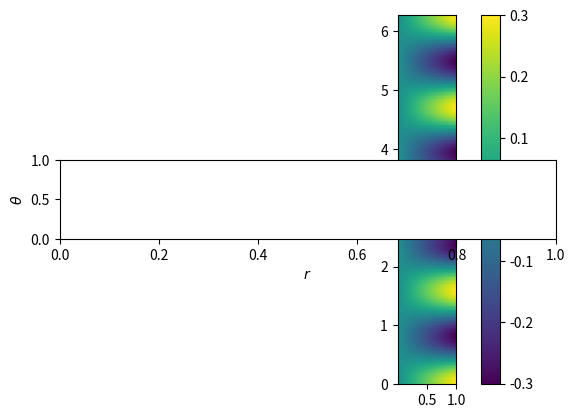
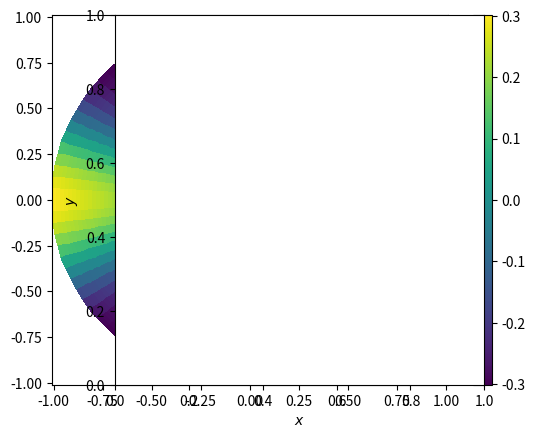

Reproduce these figures in Python, in order.
# -*- coding: utf-8 -*-
"""
Created on Mon Nov 16 14:17:05 2020

[redacted]
"""

#Blz 27

import numpy as np
import matplotlib.pyplot as  plt

# Maak arrays voor r en theta
th = np.linspace(-0,2*np.pi,num=100)
r  = np.linspace(1E-5,1.0)       # r = 0 is overgeslagen om singulariteiten te voorkomen.

# Meshgrid
rv, thv = np.meshgrid(r,th)

#Genereer functiewaarden in 2d-array 'img'. 
#In dit geval de tweede Bessel-functie en een hoekafhankelijke oscillatie.
fr = np.sin(rv)/rv**2 - np.cos(rv)/rv
fth = np.cos(4*thv)
img = fr*fth

#Plot eerst met imshow:
plt.figure("Figuur 1")
plt.imshow(img, extent = [r.min(),r.max(),th.min(),th.max()])
plt.colorbar()
plt.axes().set_aspect(1/(2*np.pi)) # Zo wordt 2*pi langs theta-as even lang als 1 langs de r-as.

plt.xlabel(r"$r$")
plt.ylabel(r"$\theta$")
plt.show()

#Construeer xv en yv uit rv en thv.
xv = rv * np.cos(thv)
yv = rv * np.sin(thv)

#Plot nu de geparameteriseerde plot met plt.pcolormesh()
#Nu wordt de hoekafhankelijkheid `uitgerold`:
plt.figure("Figuur 2")
plt.pcolormesh(xv,yv,img)
plt.colorbar()
plt.axes().set_aspect('equal')
plt.xlabel(r"$x$")
plt.ylabel(r"$y$")
plt.show() 

